Run: headless pygame with SDL's dummy video driver; simulated clock (each Clock.tick advances the game by its frame time, no real sleeping); random seed 0; keys injected as events and as key.get_pressed() state; no mouse input.
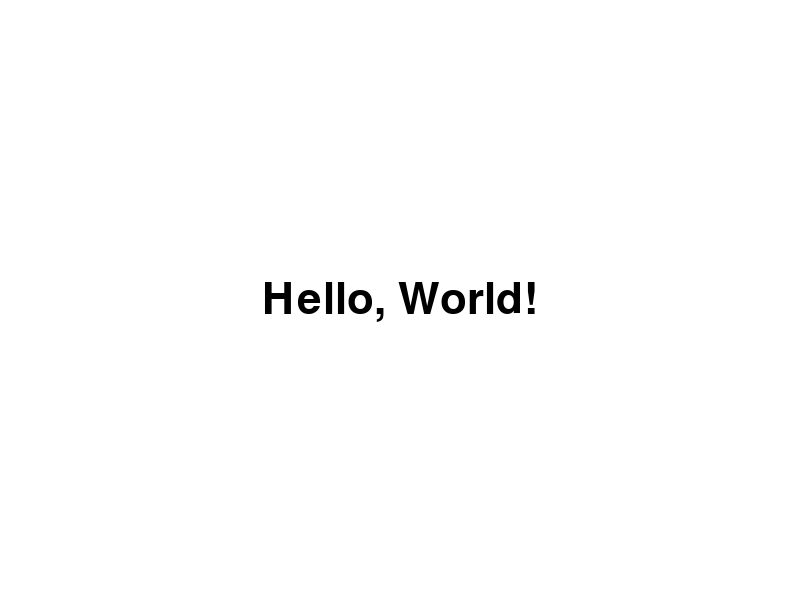
Frame 1 of 4 · flips 1–60 · no input
Frame 2 of 4 · flips 61–180 · tapped SPACE, RETURN · held RIGHT (→), D · screen unchanged from frame 1, image omitted
Frame 3 of 4 · flips 181–300 · held DOWN (↓), S · screen unchanged from frame 2, image omitted
Frame 4 of 4 · flips 301–420 · held LEFT (←), A, UP (↑), W · screen unchanged from frame 3, image omitted

The pygame program that drew these frames:

import pygame

# Initialize pygame
pygame.init()

# Create window
screen: pygame.Surface = pygame.display.set_mode((800, 600))
pygame.display.set_caption("Hello World")

# Colors
WHITE = (255, 255, 255)
BLACK = (0, 0, 0)

# Font
font = pygame.font.Font(size=64)
text: pygame.Surface = font.render("Hello, World!", True, BLACK)

# Main loop
running = True
while running:
    for event in pygame.event.get():
        if event.type == pygame.QUIT:
            running = False

    screen.fill(WHITE)

    # Center text
    text_rect: pygame.Rect = text.get_rect(center=(400, 300))
    screen.blit(text, text_rect)

    pygame.display.update()

# Quit
pygame.quit()
